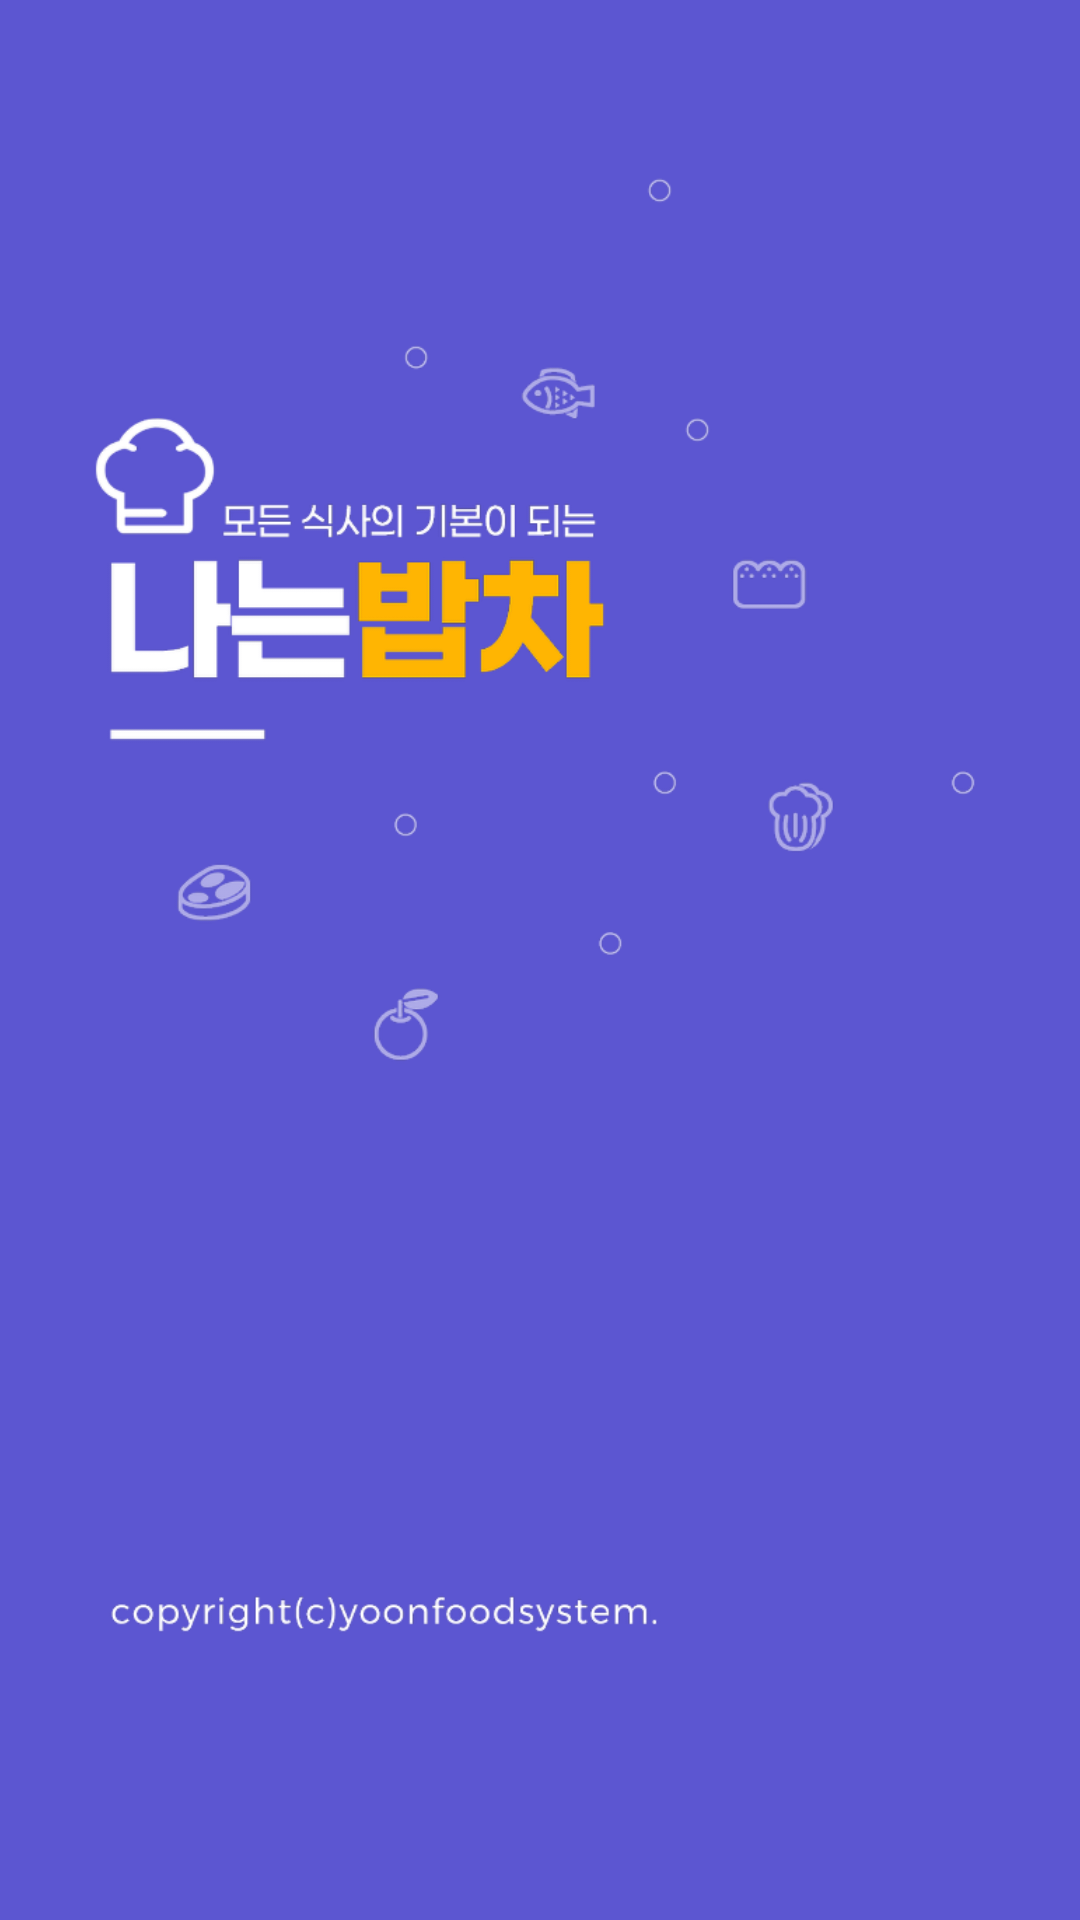

Here is an Android app screen rendered from its layout file. Give the layout XML and the strings, colors and styles it references.
<!-- AndroidManifest.xml: activity theme Theme.MaterialComponents.NoActionBar -->
<!-- res/layout/activity_splash.xml -->
<?xml version="1.0" encoding="utf-8"?>
<RelativeLayout xmlns:android="http://schemas.android.com/apk/res/android"
    xmlns:app="http://schemas.android.com/apk/res-auto"
    xmlns:tools="http://schemas.android.com/tools"
    android:layout_width="match_parent"
    android:layout_height="match_parent"
    android:background="#5c56d1"
    >

    <ImageView
        android:id="@+id/imageView2"
        android:layout_width="match_parent"
        android:layout_height="match_parent"
        android:layout_alignParentLeft="true"
        android:layout_centerVertical="true"
        android:layout_marginStart="25sp"
        android:layout_marginTop="25sp"
        android:layout_marginEnd="25sp"
        android:layout_marginBottom="25sp"
        android:scaleType="fitStart"
        app:srcCompat="@drawable/splash" />

</RelativeLayout>
<!-- resources referenced by this layout -->
<resources>
  <!-- drawable splash: png bitmap (drawable-hdpi, 37615 bytes) -->
</resources>
